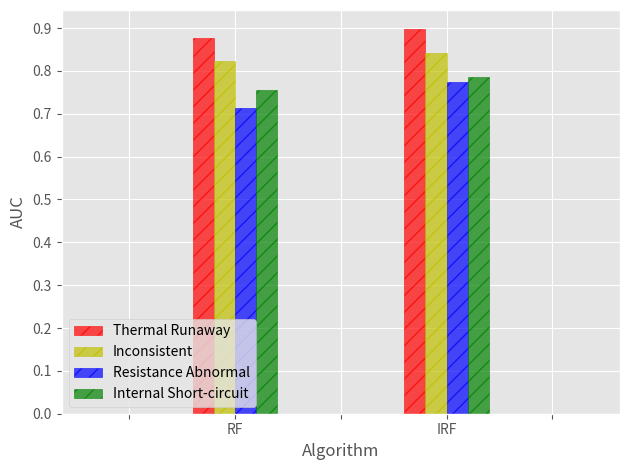

This chart was generated by the following Python code: (Note: this script raises an exception after producing the figure.)
# coding:utf-8
import numpy as np
import matplotlib.pyplot as plt


def get_rf_ac():
    hot = (0, 0.7538, 0, 0.7769, 0)
    uc = (0, 0.7042, 0, 0.7323, 0)
    re = (0, 0.7260, 0, 0.7534, 0)
    sc = (0, 0.6719, 0, 0.7187, 0)
    return hot, uc, re, sc


def get_rf_auc():
    hot = (0, 0.8757, 0, 0.8973, 0)
    uc = (0, 0.8239, 0, 0.8411, 0)
    re = (0, 0.7124, 0, 0.7753, 0)
    sc = (0, 0.7566, 0, 0.7869, 0)
    return hot, uc, re, sc


def show(data, ylable, pattern=''):
    n_groups = 5
    plt.style.use("ggplot")
    hot, uc, re, sc = data
    fig, ax = plt.subplots()
    index = np.arange(n_groups)
    bar_width = 0.2
    opacity = 0.7
    error_config = {'ecolor': '0.4'}
    ax.bar(index, hot, bar_width,
           alpha=opacity, color='r',
           edgecolor='r',
           error_kw=error_config,
           hatch=pattern,
           label="Thermal Runaway")
    ax.bar(index + bar_width, uc, bar_width,
           alpha=opacity, color='y',
           edgecolor='y',
           error_kw=error_config,
           hatch=pattern,
           label="Inconsistent")
    ax.bar(index + 2 * bar_width, re, bar_width,
           alpha=opacity, color='b',
           edgecolor='b',
           error_kw=error_config,
           hatch=pattern,
           label="Resistance Abnormal")
    ax.bar(index + 3 * bar_width, sc, bar_width,
           alpha=opacity, color='g',
           edgecolor='g',
           error_kw=error_config,
           hatch=pattern,
           label="Internal Short-circuit")
    ax.set_xticks(index + 1.5 * bar_width)
    ax.set_xticklabels(('', 'RF', '', 'IRF', ''))
    ax.legend(loc='lower left')
    plt.xlabel('Algorithm')
    plt.ylabel(ylable)
    ax.set_yticks([0, 0.1, 0.2, 0.3, 0.4, 0.5, 0.6, 0.7, 0.8, 0.9])
    fig.tight_layout()
    plt.savefig('/Users/alanp/Desktop/result.png', dpi=360)


if __name__ == "__main__":
    # show(get_rf_ac(), 'Accuracy')
    show(get_rf_auc(), 'AUC', '//')
